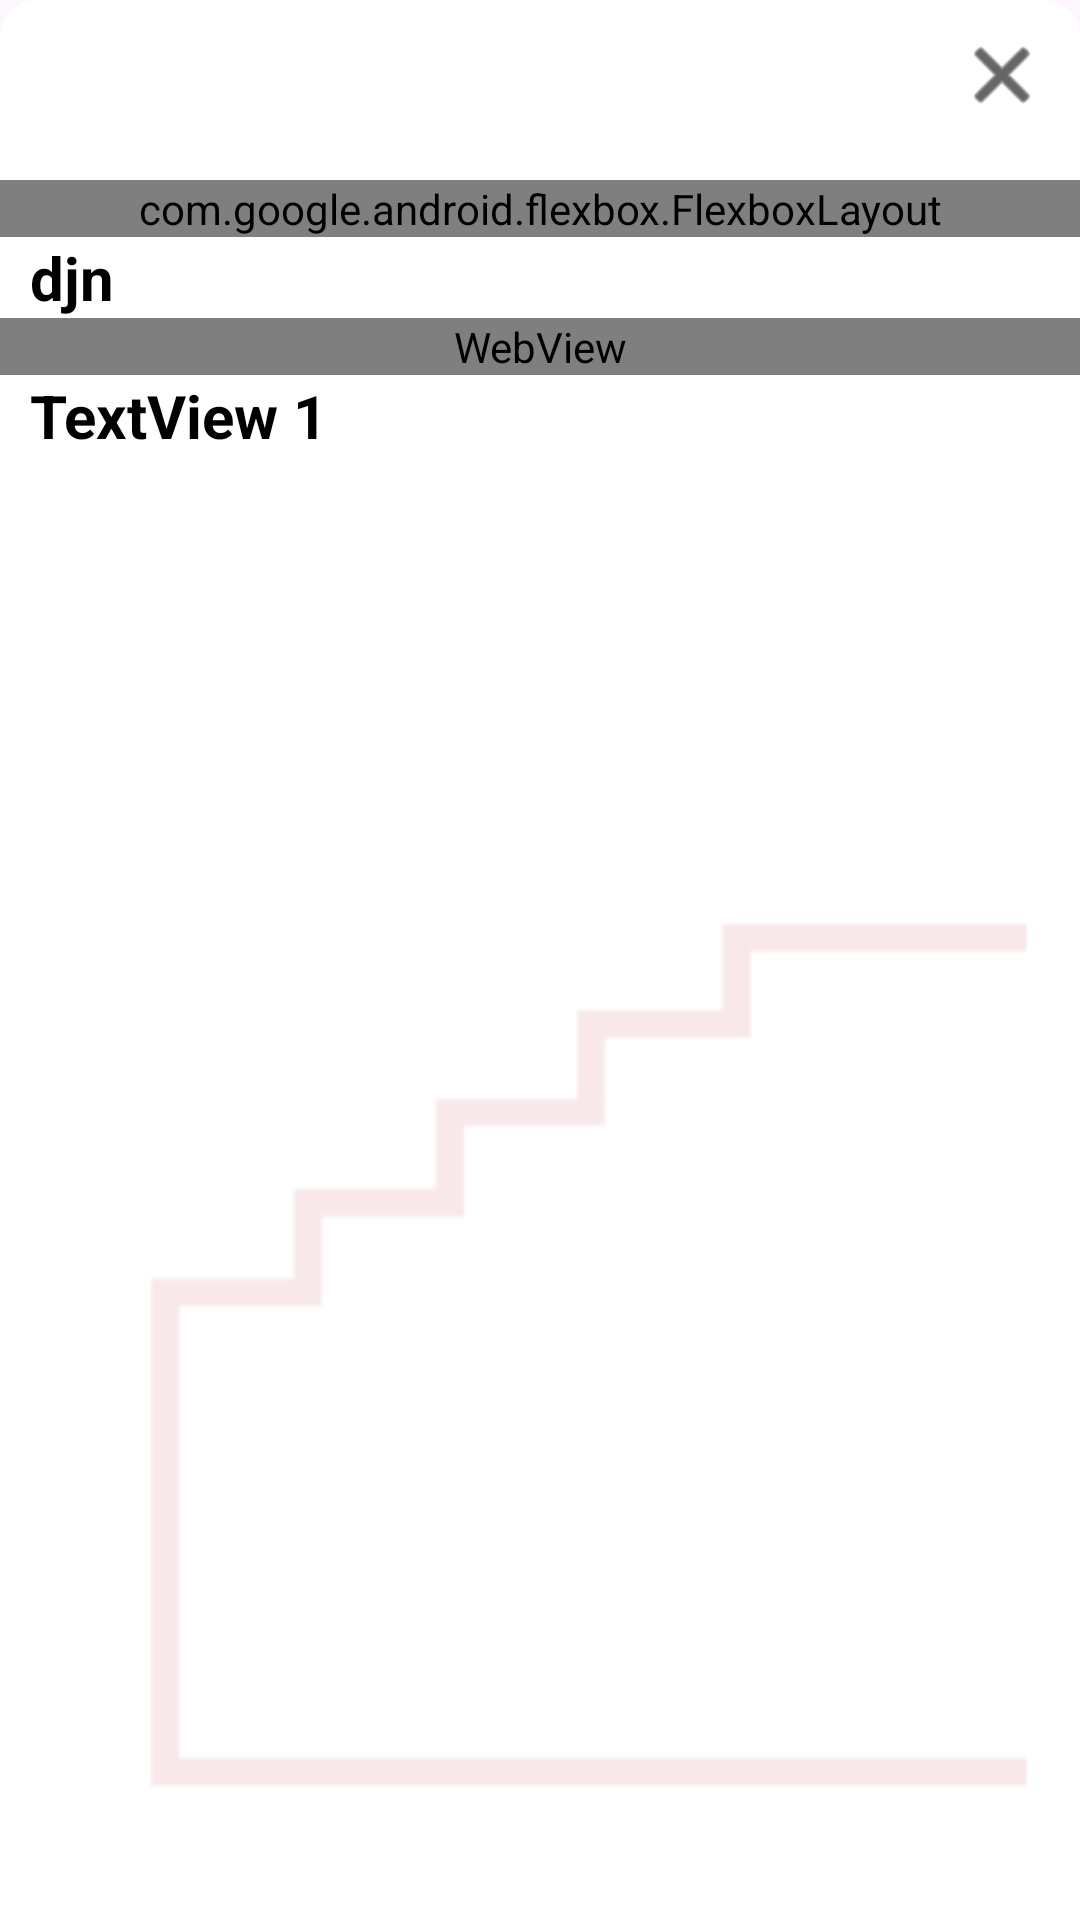

Reconstruct the res/layout file that produces this screen, plus the resources it refers to.
<!-- AndroidManifest.xml: application theme Theme.FirstNameTest -->
<!-- res/layout/bottom_sheet_behavior.xml -->
<?xml version="1.0" encoding="utf-8"?>
<RelativeLayout
    xmlns:android="http://schemas.android.com/apk/res/android"
    xmlns:app="http://schemas.android.com/apk/res-auto"
    xmlns:tools="http://schemas.android.com/tools"
    android:id="@+id/id1"
    android:layout_width="match_parent"
    android:layout_height="match_parent"
    android:background="@drawable/bg_dialog"
    android:orientation="vertical">


    <ImageView
        android:layout_width="wrap_content"
        android:layout_height="wrap_content"
        android:layout_alignParentBottom="true"
        android:src="@drawable/img_background"/>

    <RelativeLayout
        android:layout_width="match_parent"
        android:layout_height="match_parent">

        <ImageView
            android:id="@+id/expandButton"
            android:layout_width="wrap_content"
            android:visibility="visible"
            android:layout_alignParentEnd="true"
            android:layout_height="30dp"
            android:layout_marginTop="10dp"
            android:layout_marginEnd="10dp"
            app:tint="@color/black"
            android:layout_alignParentTop="true"
            android:src="@android:drawable/ic_menu_close_clear_cancel"
            android:text="Expand Bottom Sheet" />


        <LinearLayout
            android:layout_width="match_parent"
            android:orientation="vertical"
            android:id="@+id/idLoader"
            android:layout_marginBottom="30dp"
            android:layout_below="@id/expandButton"
            android:visibility="gone"
            android:layout_centerInParent="true"
            android:layout_height="wrap_content">

            <ProgressBar
                android:layout_width="match_parent"
                android:indeterminateTint="@color/black"
                android:layout_height="wrap_content" />
            <TextView
                android:layout_width="match_parent"
                android:layout_height="wrap_content"
                android:layout_marginStart="10dp"
                android:layout_marginTop="10dp"
                android:gravity="center"
                android:text="Loading Details"
                android:textColor="@color/black"
                android:textSize="20sp"
                android:textStyle="bold" />

        </LinearLayout>



        <androidx.core.widget.NestedScrollView
            android:layout_width="match_parent"
            android:layout_marginTop="20dp"
            android:layout_height="wrap_content"
            android:id="@+id/nestScroll"
            android:layout_below="@id/expandButton">

            <LinearLayout
                android:layout_width="match_parent"
                android:layout_height="match_parent"
                android:nestedScrollingEnabled="false"
                android:orientation="vertical">

                <com.google.android.flexbox.FlexboxLayout
                    android:id="@+id/container"
                    android:layout_width="match_parent"
                    android:layout_height="wrap_content"
                    app:flexWrap="wrap"
                    app:alignContent="stretch"
                    app:alignItems="stretch"
                    app:flexDirection="row"
                    app:justifyContent="flex_start" />

                <TextView
                    android:id="@+id/tvTitle"
                    android:layout_width="match_parent"
                    android:layout_height="wrap_content"
                    android:layout_marginStart="10dp"
                    android:text="djn"
                    android:textColor="@color/black"
                    android:textSize="20sp"
                    android:textStyle="bold" />


                <WebView
                    android:layout_width="match_parent"
                    android:id="@+id/webView"
                    android:layout_height="wrap_content"
                    tools:ignore="WebViewLayout" />

                <androidx.recyclerview.widget.RecyclerView
                    android:id="@+id/imagesRecyclerView"
                    android:layout_width="match_parent"
                    android:layout_height="wrap_content" />


                <TextView
                    android:layout_width="match_parent"
                    android:id="@+id/tv1"
                    android:layout_marginStart="10dp"
                    android:gravity="center|start"
                    android:textSize="20sp"
                    android:textStyle="bold"
                    android:textColor="@color/black"
                    android:text="TextView 1"
                    android:layout_height="wrap_content"/>




            </LinearLayout>


        </androidx.core.widget.NestedScrollView>
    </RelativeLayout>










</RelativeLayout>
<!-- resources referenced by this layout -->
<resources>
  <!-- drawable bg_dialog (drawable) -->
  <?xml version="1.0" encoding="utf-8"?>
  <shape xmlns:android="http://schemas.android.com/apk/res/android">
      <solid android:color="#FFFFFF" /> 
      <corners
          android:topLeftRadius="12dp"
          android:topRightRadius="12dp" /> 
  </shape>
  <!-- drawable img_background: png bitmap (drawable, 9756 bytes) -->
  <style name="Theme.FirstNameTest" parent="Base.Theme.FirstNameTest" />
  <style name="Base.Theme.FirstNameTest" parent="Theme.Material3.DayNight.NoActionBar">
          
           <item name="colorPrimary">@color/black</item>
      </style>
  <!-- not gathered from this repository: default colours our renderer supplied (Android Studio template values) -->
  <color name="black">#FF000000</color>
</resources>
